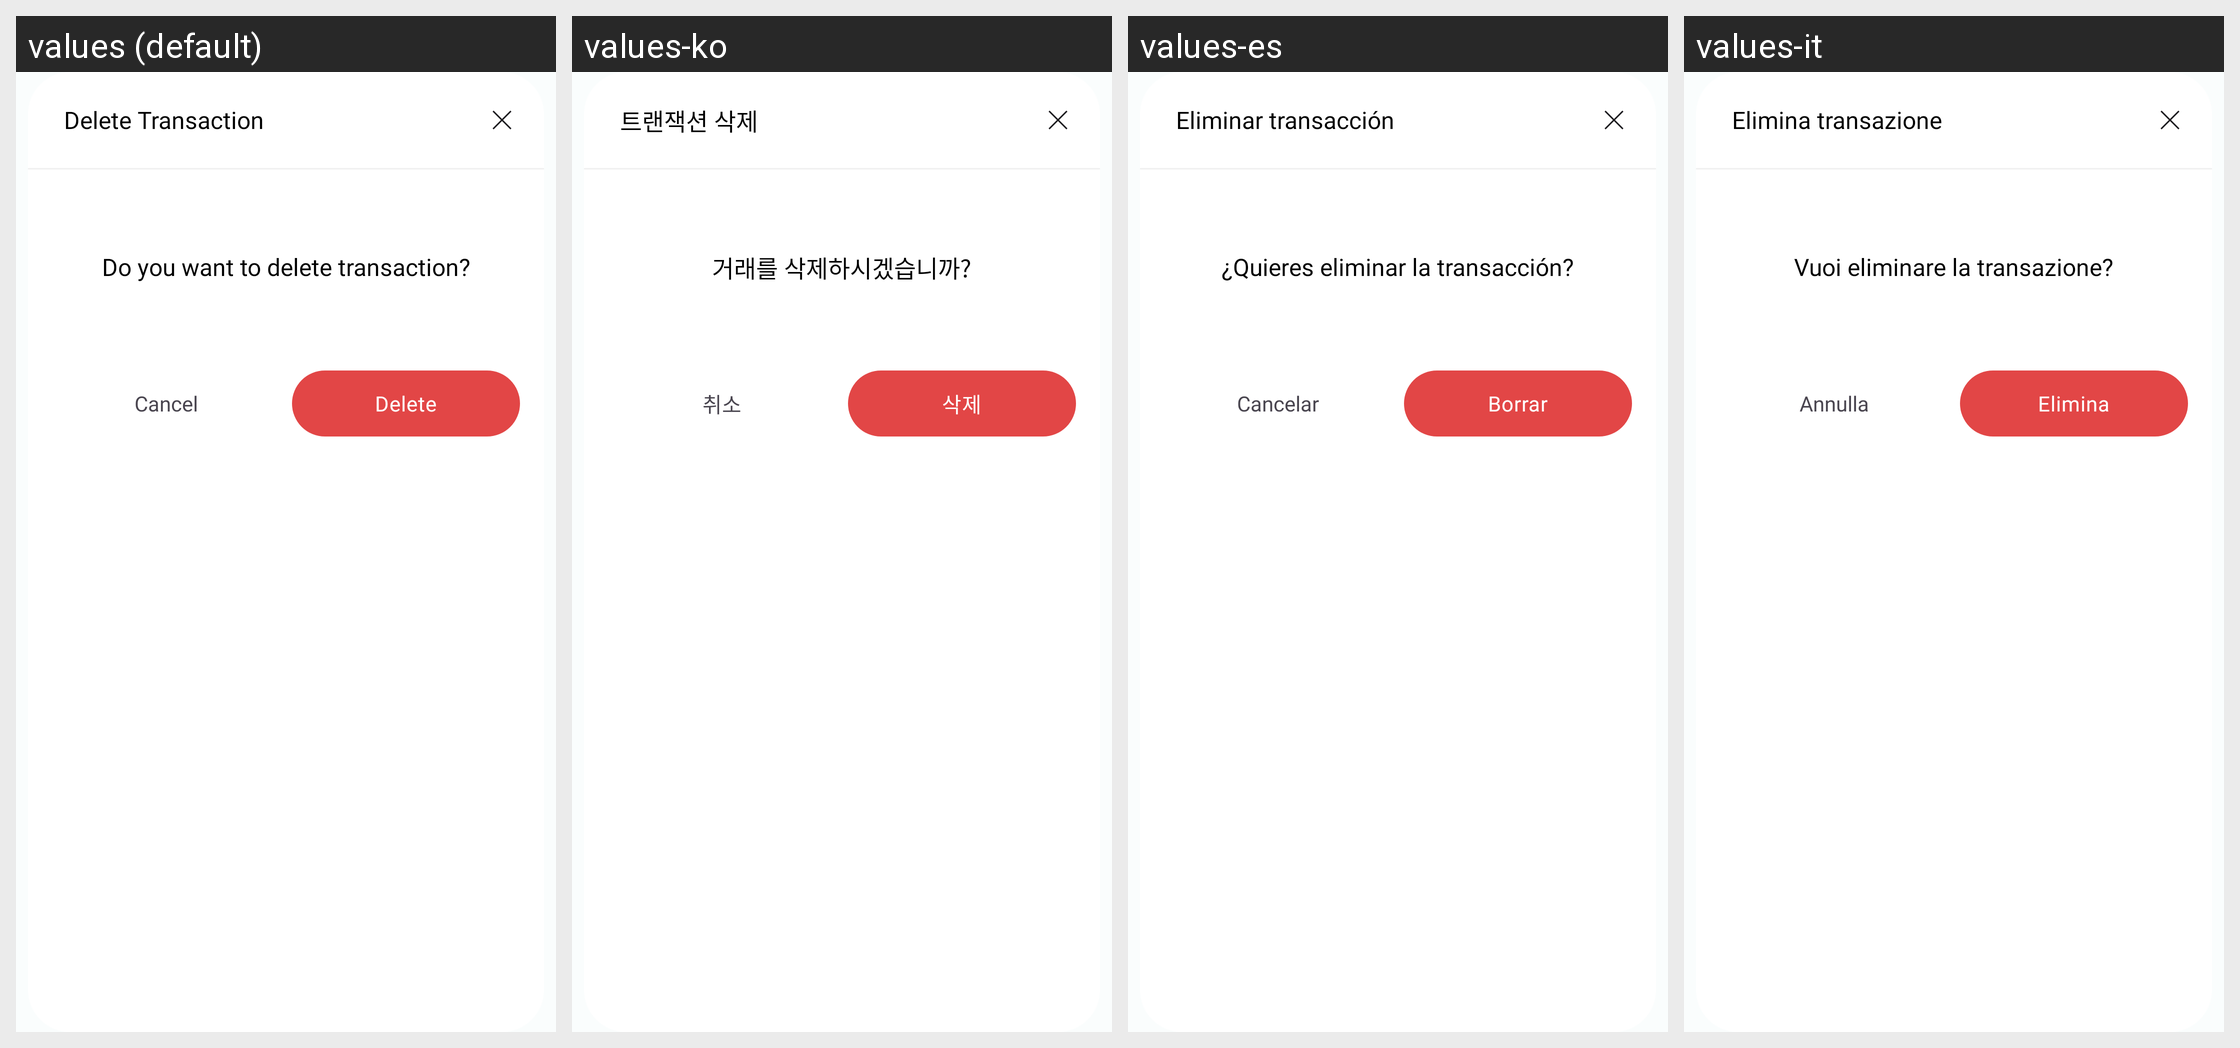

The Android screen above is rendered under several locales of the same app. Produce the string resources it draws, with the default and per-locale values.
Android screen res/layout/delete_trans_dialog.xml rendered under 4 locales, left to right: values (default), values-ko, values-es, values-it. Device: Nexus 5 (rendered at 1080×1920; each locale shown at half size, 540×960, under a caption strip naming it); theme Theme.MoneyTracker.
Other locales in the repository, not shown: values-de, values-fr, values-id, values-in, values-ja, values-km, values-nl, values-no, values-pt-rBR, values-sv, values-th, values-tr, values-vi, values-zh-rCN, values-zh-rTW.
Strings drawn on this screen, with the default value and each locale's value (text and hints the layout hard-codes, and strings that could not be matched under every locale, appear in the picture but are not listed):

delete_transaction
  values: Delete Transaction
  values-ko: 트랜잭션 삭제
  values-es: Eliminar transacción
  values-it: Elimina transazione

do_you_want_to_delete_transaction
  values: Do you want to delete transaction?
  values-ko: 거래를 삭제하시겠습니까?
  values-es: ¿Quieres eliminar la transacción?
  values-it: Vuoi eliminare la transazione?

cancel
  values: Cancel
  values-ko: 취소
  values-es: Cancelar
  values-it: Annulla

delete
  values: Delete
  values-ko: 삭제
  values-es: Borrar
  values-it: Elimina
